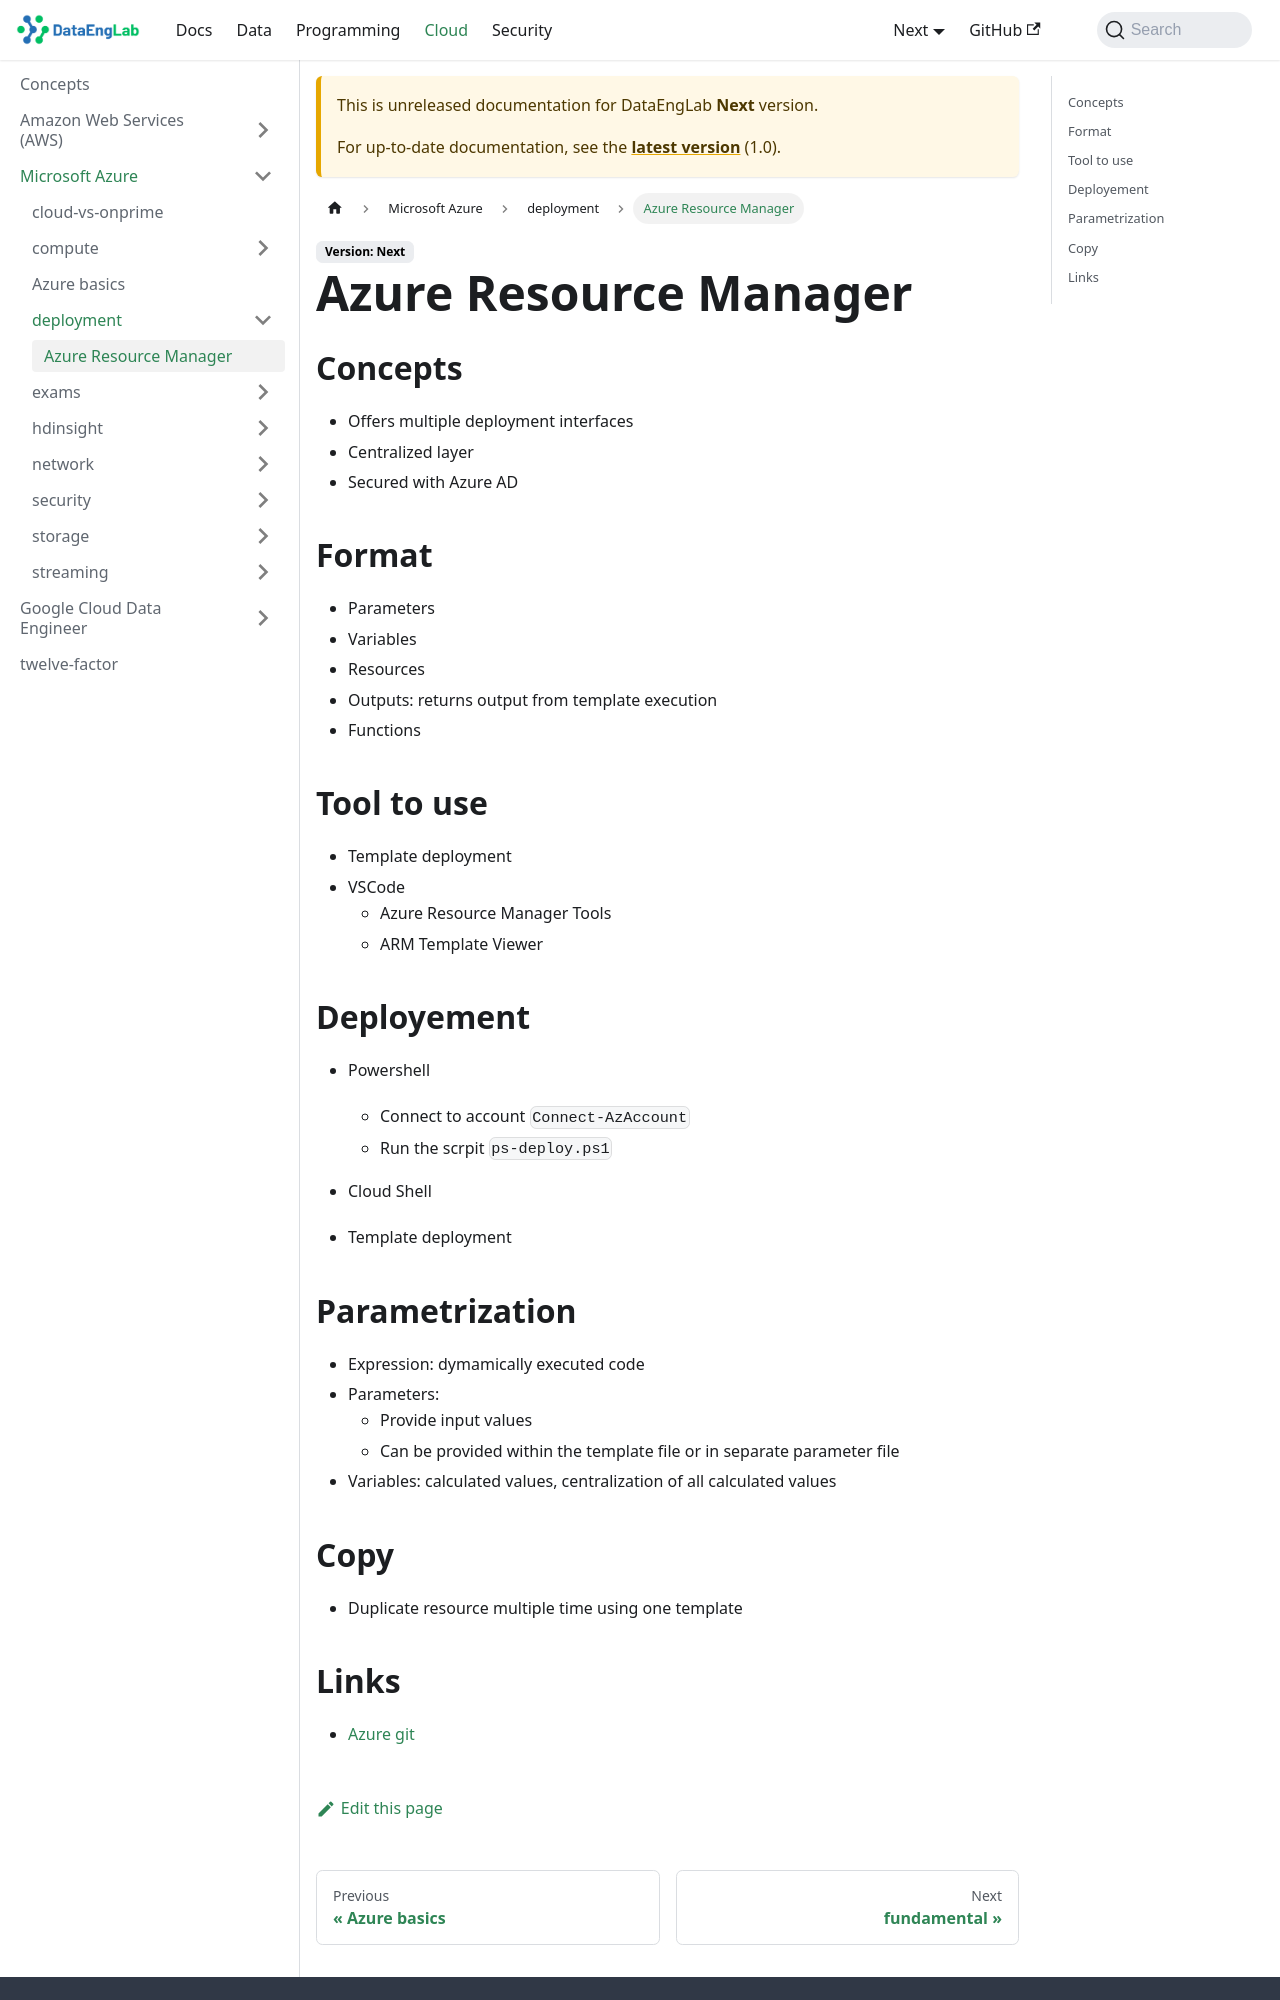

repository: Massipssa/Docs · page: docs/next/cloud/azure/deployment/arm/index.html · generator: mkdocs

# Azure Resource Manager

## Concepts

- Offers multiple deployment interfaces
- Centralized layer
- Secured with Azure AD

## Format

- Parameters
- Variables
- Resources
- Outputs: returns output from template execution
- Functions

## Tool to use

- Template deployment
- VSCode
    - Azure Resource Manager Tools
    - ARM Template Viewer

## Deployement

- Powershell
    - Connect to account ``Connect-AzAccount``
    - Run the scrpit ``ps-deploy.ps1``

- Cloud Shell
- Template deployment

## Parametrization

- Expression: dymamically executed code
- Parameters:
    - Provide input values
    - Can be provided within the template file or in separate parameter file
- Variables: calculated values, centralization of all calculated values
